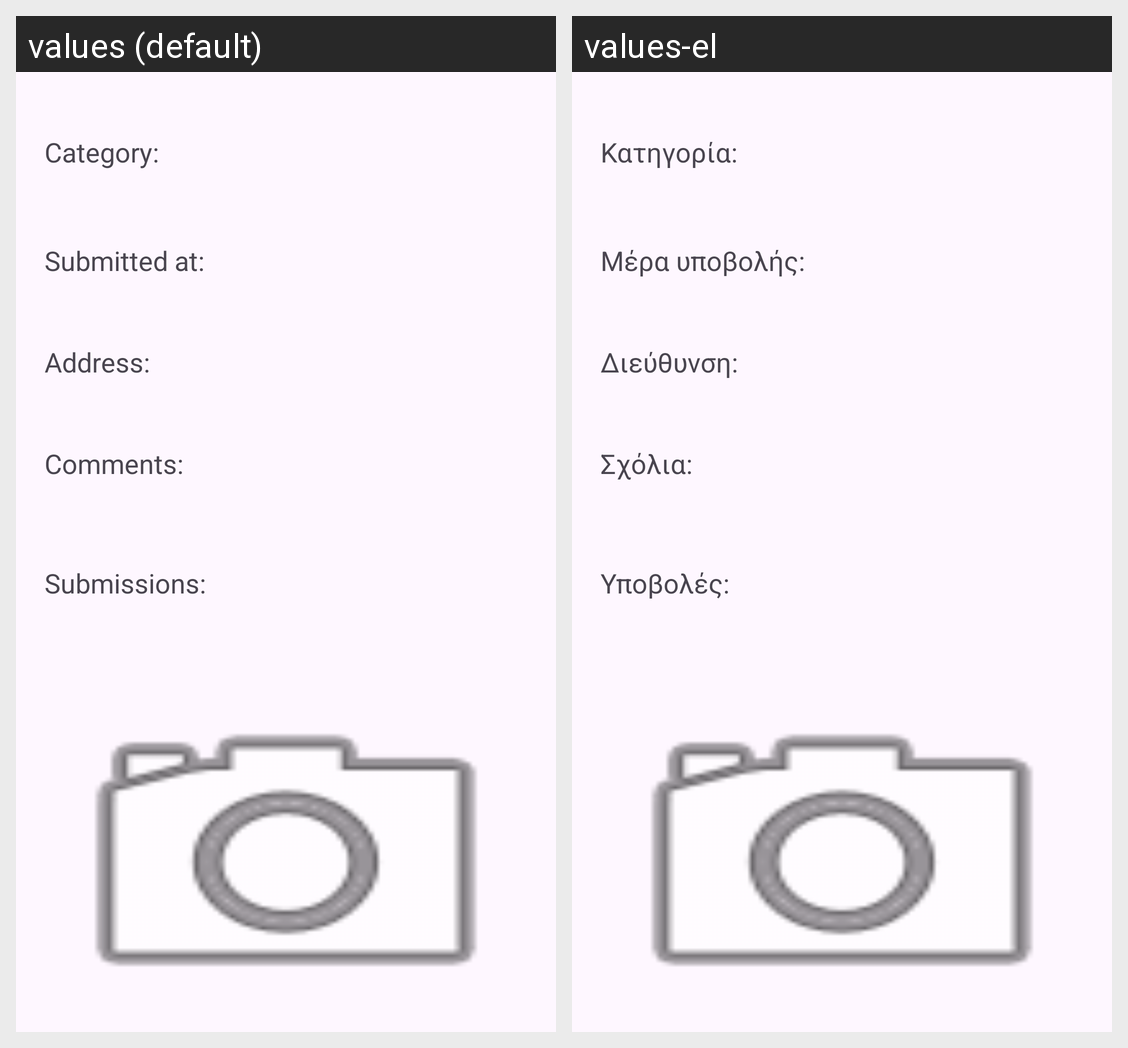

This grid shows one Android layout under two languages. Give, for every string resource on the screen, its name, the default text and each shown locale's text.
Android screen res/layout/fragment_incident_info_dialog.xml rendered under 2 locales, left to right: values (default), values-el. Device: Nexus 5 (rendered at 1080×1920; each locale shown at half size, 540×960, under a caption strip naming it); theme Theme.SmartAlertProject.
Strings drawn on this screen, with the default value and each locale's value (text and hints the layout hard-codes, and strings that could not be matched under every locale, appear in the picture but are not listed):

incidentInfoCategoryLabel
  values: Category:
  values-el: Κατηγορία:

incidentInfoSubmittedAtLabel
  values: Submitted at:
  values-el: Μέρα υποβολής:

incidentInfoAddressLabel
  values: Address:
  values-el: Διεύθυνση:

incidentInfoCommentsLabel
  values: Comments:
  values-el: Σχόλια:

incidentInfoSubmissionsLabel
  values: Submissions:
  values-el: Υποβολές:
